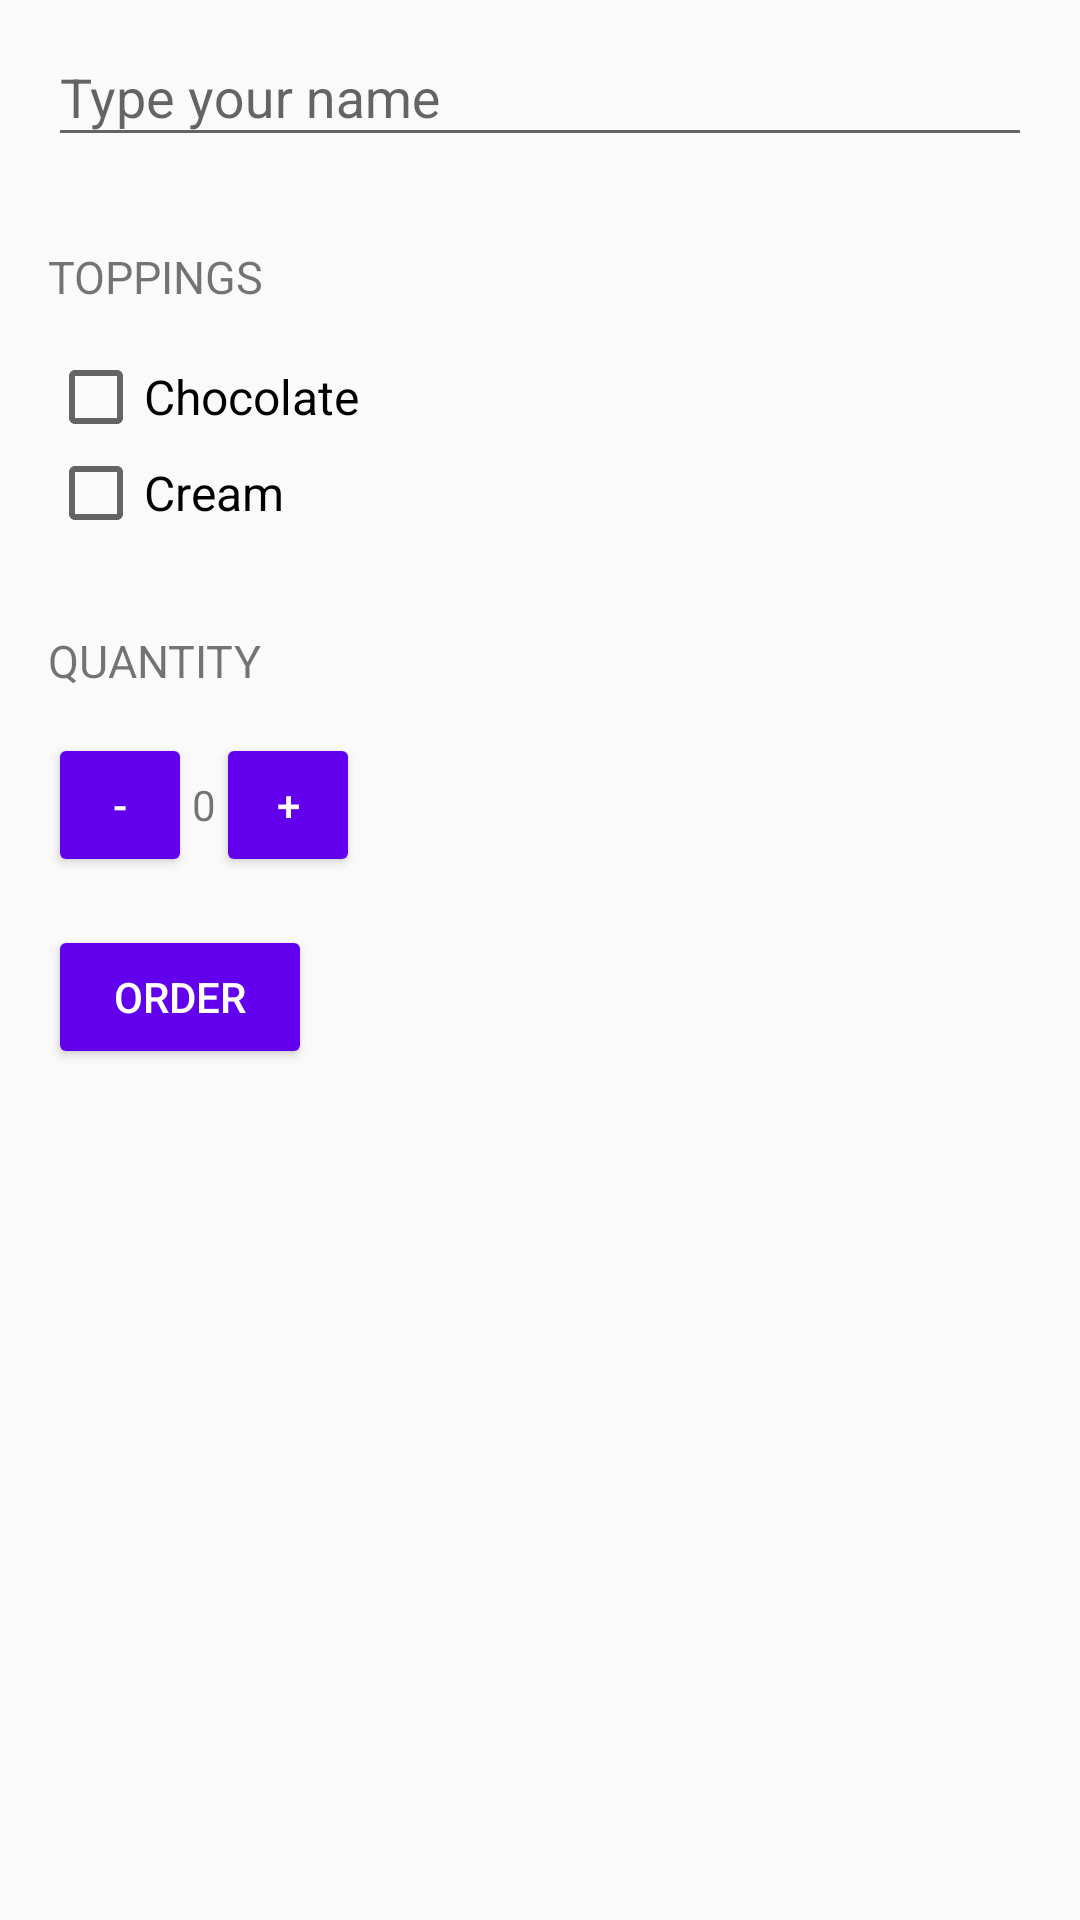

This screen was rendered from an Android layout file. Write that file and the resources it references.
<!-- AndroidManifest.xml: application theme AppTheme -->
<!-- res/layout/fragment_just_java.xml -->
<ScrollView xmlns:android="http://schemas.android.com/apk/res/android"
    xmlns:tools="http://schemas.android.com/tools"
    android:layout_width="match_parent"
    android:layout_height="match_parent"
    tools:context="gyndroids.com.studyjam.fragments.JustJava">

    <LinearLayout
        android:layout_width="match_parent"
        android:layout_height="wrap_content"
        android:layout_marginEnd="?attr/listPreferredItemPaddingRight"
        android:layout_marginLeft="?attr/listPreferredItemPaddingLeft"
        android:layout_marginRight="?attr/listPreferredItemPaddingRight"
        android:layout_marginStart="?attr/listPreferredItemPaddingLeft"
        android:orientation="vertical">

        <android.support.design.widget.TextInputLayout
            android:id="@+id/input_layout_password"
            android:layout_width="match_parent"
            android:layout_height="wrap_content">

            <EditText
                android:id="@+id/edt_input_name"
                android:layout_width="match_parent"
                android:layout_height="wrap_content"
                android:hint="@string/hint_name" />
        </android.support.design.widget.TextInputLayout>


        <TextView
            style="@style/TextHeader"
            android:layout_marginTop="16dp"
            android:text="@string/toppings" />

        <CheckBox
            android:id="@+id/chk_topping_chocolate"
            android:layout_width="wrap_content"
            android:layout_height="wrap_content"
            android:text="@string/topping_chocolate"
            android:textSize="16sp" />

        <CheckBox
            android:id="@+id/chk_topping_cream"
            android:layout_width="wrap_content"
            android:layout_height="wrap_content"
            android:text="@string/topping_cream"
            android:textSize="16sp" />

        <TextView
            style="@style/TextHeader"
            android:layout_marginTop="16dp"
            android:text="@string/quantity" />

        <LinearLayout
            android:layout_width="wrap_content"
            android:layout_height="wrap_content"
            android:orientation="horizontal">

            <Button
                android:id="@+id/btn_less_coffe"
                android:layout_width="48dp"
                android:layout_height="48dp"
                android:text="@string/minus"
                android:textColor="@android:color/white" />

            <TextView
                android:id="@+id/txt_qtd_coffe"
                android:layout_width="wrap_content"
                android:layout_height="wrap_content"
                android:text="@string/quantity_default" />

            <Button
                android:id="@+id/btn_more_coffe"
                android:layout_width="48dp"
                android:layout_height="48dp"
                android:text="@string/plus"
                android:textColor="@android:color/white" />

        </LinearLayout>


        <Button
            android:id="@+id/btn_submit_order"
            android:layout_width="wrap_content"
            android:layout_height="wrap_content"
            android:layout_marginTop="16dp"
            android:text="@string/order"
            android:textAllCaps="true"
            android:textColor="@android:color/white" />

        <TextView
            android:id="@+id/txt_order_sumarry"
            android:layout_width="match_parent"
            android:layout_height="match_parent" />

    </LinearLayout>
</ScrollView>
<!-- resources referenced by this layout -->
<resources>
  <string name="hint_name">Type your name </string>
  <string name="minus">-</string>
  <string name="order">Order</string>
  <string name="plus">+</string>
  <string name="quantity">Quantity</string>
  <string name="quantity_default">0</string>
  <string name="topping_chocolate">Chocolate</string>
  <string name="topping_cream">Cream</string>
  <string name="toppings">Toppings</string>
  <style name="TextHeader">
          <item name="android:layout_width">wrap_content</item>
          <item name="android:layout_height">48dp</item>
          <item name="android:gravity">center_vertical</item>
          <item name="android:textSize">15dp</item>
          <item name="android:textAllCaps">true</item>
      </style>
  <style name="AppTheme" parent="Theme.AppCompat.Light.DarkActionBar">
          
          <item name="colorPrimary">@color/colorPrimary</item>
          <item name="colorPrimaryDark">@color/colorPrimaryDark</item>
          <item name="colorAccent">@color/colorAccent</item>
          <item name="colorButtonNormal">@color/colorPrimary</item>
      </style>
  <!-- not gathered from this repository: default colours our renderer supplied (Android Studio template values) -->
  <color name="colorPrimary">#FF6200EE</color>
  <color name="colorPrimaryDark">#FF3700B3</color>
  <color name="colorAccent">#FF03DAC5</color>
</resources>
